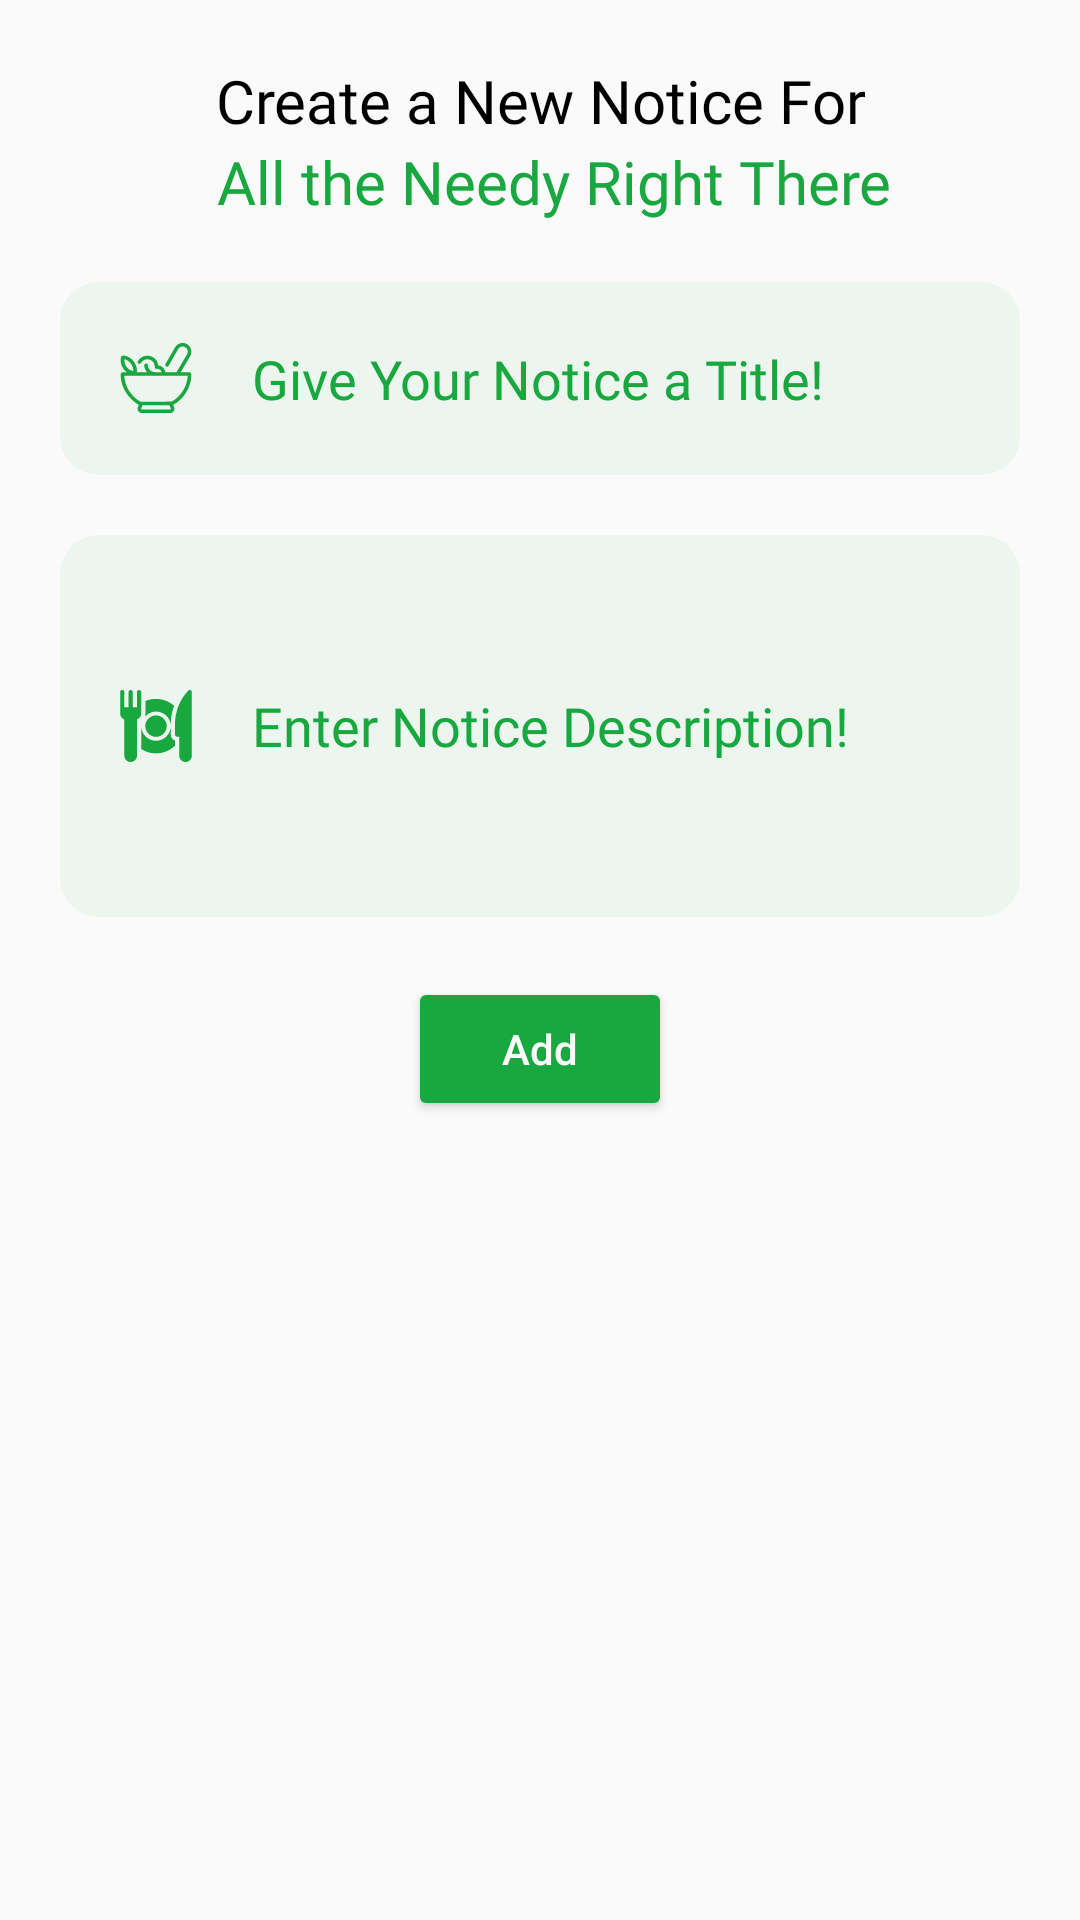

The Android layout XML behind this screen, and the referenced resources:
<!-- AndroidManifest.xml: application theme Theme.FoodBankSurplus -->
<!-- res/layout/add_new_notice_layout.xml -->
<?xml version="1.0" encoding="utf-8"?>
<ScrollView xmlns:android="http://schemas.android.com/apk/res/android"
    android:layout_width="match_parent"
    android:layout_height="wrap_content">

    <LinearLayout
        android:layout_width="match_parent"
        android:layout_height="wrap_content"
        android:orientation="vertical">


        <LinearLayout
            android:id="@+id/topLinerLayout"
            android:layout_width="match_parent"
            android:layout_height="wrap_content"
            android:layout_marginTop="20dp"
            android:gravity="center_horizontal"
            android:orientation="vertical">

            <TextView
                android:layout_width="wrap_content"
                android:layout_height="wrap_content"
                android:fontFamily="@font/poppins_semibold"
                android:gravity="center"
                android:text="Create a New Notice For"
                android:textColor="@color/black"
                android:textSize="20dp" />

            <TextView
                android:layout_width="wrap_content"
                android:layout_height="wrap_content"
                android:layout_marginLeft="5dp"
                android:fontFamily="@font/poppins_semibold"
                android:gravity="center"
                android:text="All the Needy Right There"
                android:textColor="@color/green"
                android:textSize="20dp" />

        </LinearLayout>

        <LinearLayout
            android:id="@+id/secondNoticeLinerLayout"
            android:layout_width="match_parent"
            android:layout_height="wrap_content"
            android:layout_below="@id/topLinerLayout"
            android:orientation="vertical"
            android:padding="20dp">

            <EditText
                android:id="@+id/etTitle"
                android:layout_width="match_parent"
                android:layout_height="wrap_content"
                android:background="@drawable/splash_button"
                android:drawableLeft="@drawable/food_svg1"
                android:drawablePadding="20dp"
                android:fontFamily="@font/poppins_medium"
                android:hint="Give Your Notice a Title!"
                android:inputType="text"
                android:padding="20dp"
                android:textColorHint="@color/green"
                android:textSize="18dp" />

            <EditText
                android:id="@+id/etDisc"
                android:layout_width="match_parent"
                android:layout_height="wrap_content"
                android:layout_marginTop="20dp"
                android:background="@drawable/splash_button"
                android:drawableLeft="@drawable/food_svg2"
                android:drawablePadding="20dp"
                android:fontFamily="@font/poppins_medium"
                android:hint="Enter Notice Description!"
                android:inputType="textMultiLine"
                android:minLines="4"
                android:padding="20dp"
                android:textColorHint="@color/green"
                android:textSize="18dp" />

        </LinearLayout>

        <Button
            android:id="@+id/btnAdd"
            android:layout_width="wrap_content"
            android:layout_height="wrap_content"
            android:layout_below="@id/secondNoticeLinerLayout"
            android:layout_centerHorizontal="true"
            android:layout_gravity="center_horizontal"
            android:backgroundTint="@color/green"
            android:text="Add"
            android:textAllCaps="false"
            android:textColor="@color/white" />

    </LinearLayout>

</ScrollView>
<!-- resources referenced by this layout -->
<resources>
  <color name="black">#FF000000</color>
  <color name="green">#19a73f</color>
  <color name="white">#FFFFFFFF</color>
  <!-- drawable food_svg2 (drawable) -->
  <vector xmlns:android="http://schemas.android.com/apk/res/android"
      android:width="24dp"
      android:height="24dp"
      android:viewportWidth="512"
      android:viewportHeight="512">
    <path
        android:pathData="M136,0c-8.29,0 -15,6.71 -15,15v107H91V15c0,-8.29 -6.71,-15 -15,-15S61,6.71 61,15v107H31V15c0,-8.29 -6.71,-15 -15,-15S1,6.71 1,15v152c0,19.53 12.58,36.02 30,42.24V467c0,24.81 20.19,45 45,45s45,-20.19 45,-45V209.24c17.42,-6.21 30,-22.71 30,-42.24V15c0,-8.29 -6.71,-15 -15,-15zM501.55,1.07c-5.64,-2.24 -12.2,-0.85 -16.44,3.6C424.43,68.64 391,154.45 391,242.63V317c0,8.29 6.71,15 15,15h15v135c0,24.81 20.19,45 45,45s45,-20.19 45,-45V15c0,-6.14 -3.73,-11.66 -9.45,-13.93zM256,63.16c-26.58,0 -51.92,5.39 -75,15.11V167c0,8.39 -1.87,16.36 -4.52,24.02 19.06,-22.93 47.43,-37.87 79.52,-37.87 57.26,0 105,46.58 105,103.84v-14.37c0,-45.07 8.31,-88.99 23.67,-130.21 -34.27,-30.53 -79.27,-49.26 -128.67,-49.26z"
        android:fillColor="#19A73F"/>
    <path
        android:pathData="M256,180.84c-42,0 -76.16,34.16 -76.16,76.16s34.16,76.16 76.16,76.16 76.16,-34.16 76.16,-76.16 -34.16,-76.16 -76.16,-76.16z"
        android:fillColor="#19A73F"/>
    <path
        android:pathData="M361,317v-60c0,57.26 -47.74,103.84 -105,103.84S151,314.26 151,257v162.7c30.29,19.62 66.3,31.14 105,31.14 52.47,0 100.07,-21.03 135,-55.02v-36.39c-17.46,-6.2 -30,-22.88 -30,-42.44z"
        android:fillColor="#19A73F"/>
  </vector>
  <!-- drawable splash_button (drawable) -->
  <?xml version="1.0" encoding="utf-8"?>
  <shape xmlns:android="http://schemas.android.com/apk/res/android" android:shape="rectangle">
  
      <corners android:radius="13dp"/>
      <solid android:color="@color/light_green"/>
  
  </shape>
  <style name="Theme.FoodBankSurplus" parent="Theme.AppCompat.DayNight.NoActionBar">
          
          <item name="colorPrimary">@color/purple_500</item>
          <item name="colorPrimaryVariant">@color/purple_700</item>
          <item name="colorOnPrimary">@color/white</item>
          
          <item name="colorSecondary">@color/teal_200</item>
          <item name="colorSecondaryVariant">@color/teal_700</item>
          <item name="colorOnSecondary">@color/black</item>
          
          <item name="android:statusBarColor">?attr/colorPrimaryVariant</item>
          
      </style>
  <color name="light_green">#ECF6EF</color>
  <color name="purple_500">#FF6200EE</color>
  <color name="purple_700">#FF3700B3</color>
  <color name="teal_200">#FF03DAC5</color>
  <color name="teal_700">#FF018786</color>
</resources>
